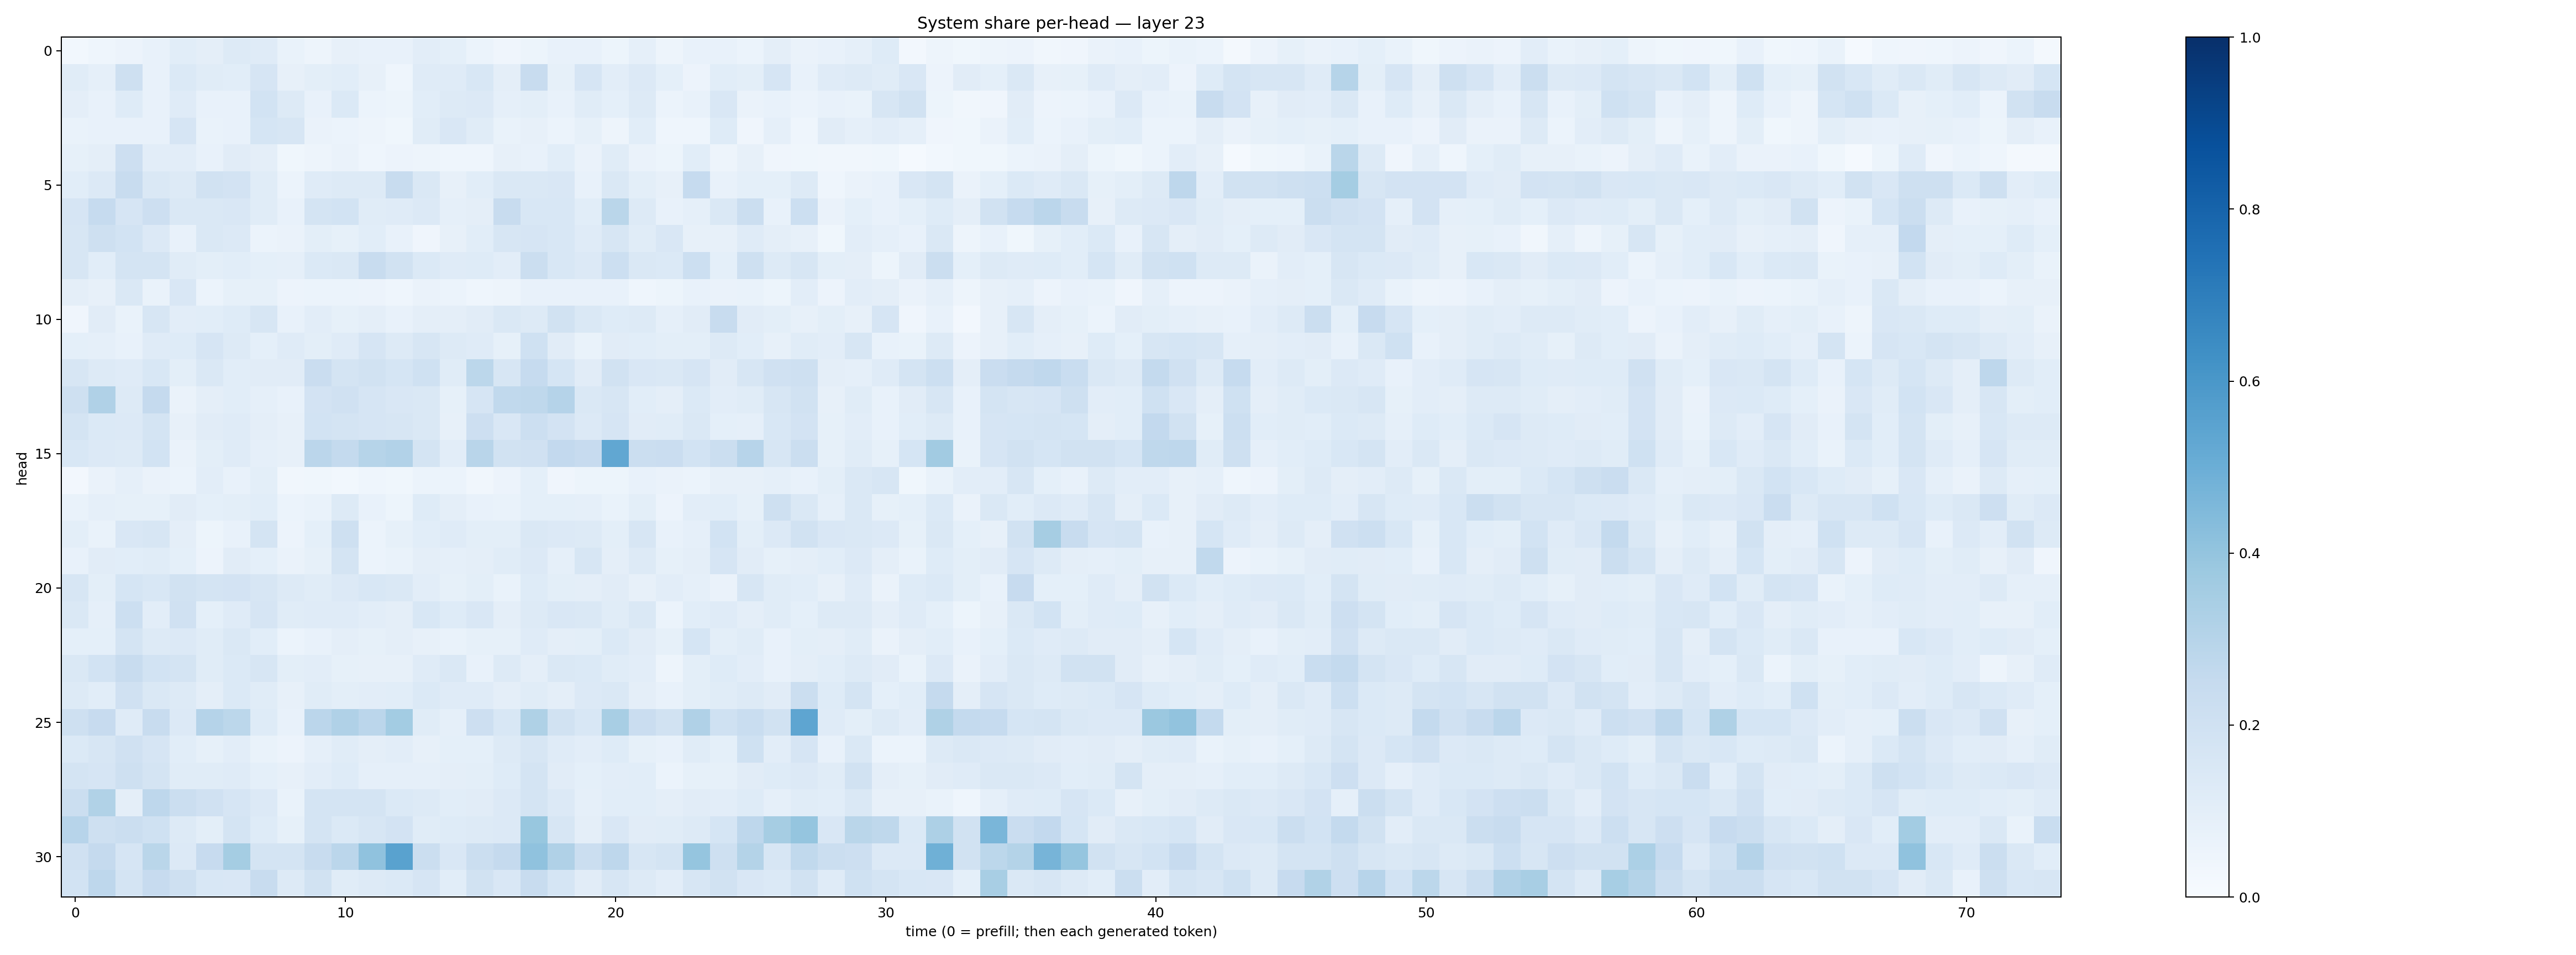

The file beside this chart, header and first rows:
0.0275125, 0.04512205, 0.055684403, 0.0756682, 0.10657927, 0.095480286, 0.12559512, 0.118540056, 0.066758685, 0.050640836, 0.07989938, 0.07695033, 0.0720468, 0.10512301, 0.09283623, 0.061125584, 0.040280353, 0.053129613, 0.07505128, 0.077221826, 0.051762234, 0.089303605, 0.050035123, 0.07444583
0.1138, 0.08715, 0.2094, 0.07635, 0.1398, 0.1148, 0.109, 0.1641, 0.07837, 0.09814, 0.109, 0.08173, 0.0434, 0.119, 0.121, 0.1551, 0.09734, 0.2366, 0.08372, 0.1648, 0.1022, 0.1348, 0.09032, 0.05677
0.09554, 0.07535, 0.1237, 0.07476, 0.1183, 0.07405, 0.07746, 0.1873, 0.1271, 0.07138, 0.139, 0.06004, 0.05182, 0.1061, 0.1292, 0.135, 0.08762, 0.1011, 0.07693, 0.1162, 0.0913, 0.1271, 0.05972, 0.07604
0.06862, 0.07763, 0.07706, 0.07801, 0.1644, 0.06649, 0.07626, 0.1684, 0.1563, 0.06569, 0.06111, 0.04836, 0.03553, 0.1133, 0.1519, 0.1167, 0.06992, 0.08047, 0.06104, 0.08319, 0.04859, 0.1063, 0.04358, 0.04338
0.08559, 0.09704, 0.2136, 0.1018, 0.1039, 0.07805, 0.1097, 0.09684, 0.03539, 0.0487, 0.06599, 0.04535, 0.0582, 0.04766, 0.0451, 0.04306, 0.08155, 0.07656, 0.1058, 0.06631, 0.117, 0.06484, 0.05155, 0.1089
0.1069, 0.1334, 0.2381, 0.1408, 0.1325, 0.1899, 0.1813, 0.1136, 0.0621, 0.1184, 0.1303, 0.1281, 0.2366, 0.1464, 0.07956, 0.1088, 0.1409, 0.1434, 0.1488, 0.07705, 0.1407, 0.09927, 0.0789, 0.2499
0.1676, 0.2488, 0.1661, 0.2144, 0.1446, 0.1406, 0.1513, 0.1157, 0.07594, 0.1723, 0.1873, 0.1166, 0.1175, 0.1335, 0.08773, 0.096, 0.2372, 0.1556, 0.1536, 0.107, 0.2876, 0.129, 0.07314, 0.08689
0.1566, 0.2095, 0.1837, 0.1346, 0.07656, 0.1412, 0.1347, 0.06018, 0.06302, 0.09937, 0.08502, 0.1071, 0.07211, 0.0423, 0.07967, 0.1077, 0.1599, 0.1656, 0.1537, 0.1195, 0.1622, 0.1142, 0.15, 0.07933
0.1605, 0.1079, 0.1785, 0.1785, 0.1133, 0.1011, 0.1069, 0.0903, 0.08675, 0.1387, 0.1466, 0.2408, 0.1893, 0.1392, 0.1185, 0.1234, 0.1044, 0.2188, 0.1527, 0.1341, 0.2168, 0.1453, 0.1399, 0.2183
0.09375, 0.07901, 0.1443, 0.0701, 0.1497, 0.0612, 0.08379, 0.08503, 0.05484, 0.06005, 0.05906, 0.05727, 0.04531, 0.06637, 0.0592, 0.04473, 0.04814, 0.07472, 0.07487, 0.07186, 0.07741, 0.04503, 0.05278, 0.07736
0.0401, 0.1119, 0.06778, 0.1621, 0.1019, 0.1072, 0.1221, 0.1575, 0.07741, 0.1021, 0.08218, 0.09622, 0.0753, 0.09541, 0.09397, 0.1117, 0.1471, 0.1297, 0.1883, 0.1433, 0.122, 0.1283, 0.08733, 0.1117
0.09228, 0.08784, 0.07385, 0.1205, 0.123, 0.1658, 0.1252, 0.09181, 0.1182, 0.09831, 0.1186, 0.1643, 0.1252, 0.1612, 0.1306, 0.1193, 0.08457, 0.2019, 0.1105, 0.06982, 0.1107, 0.1069, 0.1008, 0.09892
0.1611, 0.1315, 0.1195, 0.1545, 0.0989, 0.1453, 0.1087, 0.1126, 0.1098, 0.2267, 0.1755, 0.1911, 0.17, 0.2008, 0.1162, 0.2779, 0.1627, 0.2487, 0.1714, 0.1126, 0.1908, 0.1521, 0.1423, 0.1679
0.2097, 0.3197, 0.1256, 0.2516, 0.06495, 0.0961, 0.1066, 0.08693, 0.07184, 0.1816, 0.1958, 0.1649, 0.1486, 0.1438, 0.08525, 0.1648, 0.2635, 0.273, 0.3033, 0.1444, 0.163, 0.1074, 0.09538, 0.1387
0.1734, 0.1403, 0.1339, 0.1763, 0.08139, 0.111, 0.12, 0.09735, 0.08147, 0.1867, 0.1796, 0.1664, 0.1568, 0.1426, 0.08059, 0.2114, 0.1513, 0.2151, 0.1799, 0.1349, 0.1668, 0.11, 0.1156, 0.1434
0.1525, 0.1352, 0.1295, 0.1843, 0.0646, 0.09923, 0.1188, 0.08892, 0.07815, 0.2827, 0.2572, 0.2981, 0.3117, 0.1768, 0.1021, 0.2909, 0.1879, 0.196, 0.2607, 0.2441, 0.5296, 0.2211, 0.2278, 0.1855
0.02383, 0.06375, 0.08764, 0.06619, 0.0607, 0.1032, 0.07522, 0.09843, 0.0313, 0.03698, 0.02948, 0.04538, 0.03792, 0.0622, 0.06174, 0.03163, 0.0557, 0.09087, 0.04149, 0.05213, 0.05212, 0.0704, 0.06298, 0.05969
0.06755, 0.08612, 0.08405, 0.08492, 0.1119, 0.09353, 0.09859, 0.1075, 0.06224, 0.06962, 0.128, 0.07393, 0.05405, 0.1245, 0.09631, 0.07228, 0.06771, 0.09087, 0.09117, 0.08619, 0.06894, 0.1008, 0.05741, 0.1054
0.1001, 0.07026, 0.1511, 0.1616, 0.09762, 0.05104, 0.07114, 0.1739, 0.05834, 0.09083, 0.2099, 0.05943, 0.08556, 0.106, 0.1203, 0.09823, 0.1005, 0.1411, 0.1359, 0.1308, 0.1011, 0.1601, 0.0752, 0.0871
0.07373, 0.1109, 0.1085, 0.1163, 0.09304, 0.05589, 0.1105, 0.09207, 0.06267, 0.08532, 0.1744, 0.0614, 0.06928, 0.09755, 0.08836, 0.09624, 0.1152, 0.1351, 0.08888, 0.1638, 0.09453, 0.1301, 0.08295, 0.09661
0.1607, 0.09886, 0.1713, 0.1534, 0.189, 0.1797, 0.1814, 0.1575, 0.1297, 0.1148, 0.134, 0.1541, 0.1422, 0.1043, 0.08466, 0.09898, 0.06829, 0.1226, 0.0988, 0.09601, 0.1122, 0.08036, 0.1034, 0.08951
0.1455, 0.08714, 0.2172, 0.1022, 0.198, 0.09351, 0.12, 0.1654, 0.1141, 0.1192, 0.1192, 0.1046, 0.09709, 0.154, 0.1236, 0.1513, 0.09765, 0.1323, 0.1485, 0.1457, 0.1161, 0.1477, 0.0607, 0.1085
0.09021, 0.09141, 0.1776, 0.1314, 0.1363, 0.1147, 0.1479, 0.109, 0.06148, 0.07443, 0.09443, 0.08484, 0.09582, 0.07942, 0.0682, 0.08493, 0.0857, 0.1206, 0.09389, 0.09779, 0.1386, 0.112, 0.08585, 0.1718
0.1452, 0.1862, 0.2372, 0.1855, 0.1723, 0.1157, 0.1388, 0.1621, 0.09794, 0.1024, 0.08417, 0.07999, 0.07996, 0.1174, 0.1449, 0.0773, 0.1285, 0.09478, 0.1434, 0.1395, 0.1148, 0.1051, 0.04806, 0.1008
0.1268, 0.1081, 0.1985, 0.1481, 0.1263, 0.09431, 0.1392, 0.1151, 0.08201, 0.1165, 0.1013, 0.1025, 0.1077, 0.1374, 0.1189, 0.1189, 0.09384, 0.1164, 0.09469, 0.1328, 0.1479, 0.09712, 0.07557, 0.1003
0.2097, 0.2427, 0.119, 0.2384, 0.1328, 0.3013, 0.2783, 0.1228, 0.07724, 0.2813, 0.3192, 0.2829, 0.3583, 0.1156, 0.08667, 0.2135, 0.1539, 0.3241, 0.1946, 0.1547, 0.3406, 0.2283, 0.1883, 0.3171
0.1406, 0.1582, 0.1964, 0.1642, 0.1061, 0.08551, 0.1032, 0.06643, 0.05843, 0.08936, 0.1157, 0.09693, 0.1049, 0.07847, 0.09219, 0.09171, 0.1276, 0.1633, 0.1188, 0.1025, 0.1244, 0.08365, 0.07701, 0.1164
0.1733, 0.1659, 0.2077, 0.1782, 0.1165, 0.1135, 0.1195, 0.09214, 0.08033, 0.1052, 0.1239, 0.08751, 0.08873, 0.08694, 0.09732, 0.1001, 0.1238, 0.1795, 0.1099, 0.09156, 0.1024, 0.106, 0.0602, 0.08282
0.2233, 0.3148, 0.09466, 0.2759, 0.2206, 0.1978, 0.1655, 0.1341, 0.06857, 0.1719, 0.1774, 0.1741, 0.1372, 0.1326, 0.1075, 0.1119, 0.1355, 0.1788, 0.1356, 0.08901, 0.1074, 0.1063, 0.09408, 0.1104
0.2964, 0.2108, 0.2236, 0.2017, 0.132, 0.1008, 0.1766, 0.1248, 0.08259, 0.1725, 0.1399, 0.1619, 0.1827, 0.1148, 0.1246, 0.1313, 0.1363, 0.3871, 0.1635, 0.09398, 0.1522, 0.1117, 0.1141, 0.1253
0.1967, 0.2502, 0.1652, 0.287, 0.1361, 0.2458, 0.355, 0.179, 0.1754, 0.242, 0.2819, 0.4092, 0.5547, 0.2216, 0.1509, 0.2205, 0.2509, 0.4065, 0.3173, 0.2218, 0.277, 0.1609, 0.1795, 0.3961
0.1837, 0.2761, 0.1753, 0.2436, 0.2088, 0.1561, 0.1497, 0.2346, 0.1314, 0.1942, 0.1154, 0.1253, 0.1404, 0.1651, 0.1074, 0.1888, 0.1493, 0.2394, 0.1685, 0.1122, 0.1591, 0.1293, 0.1052, 0.1592
